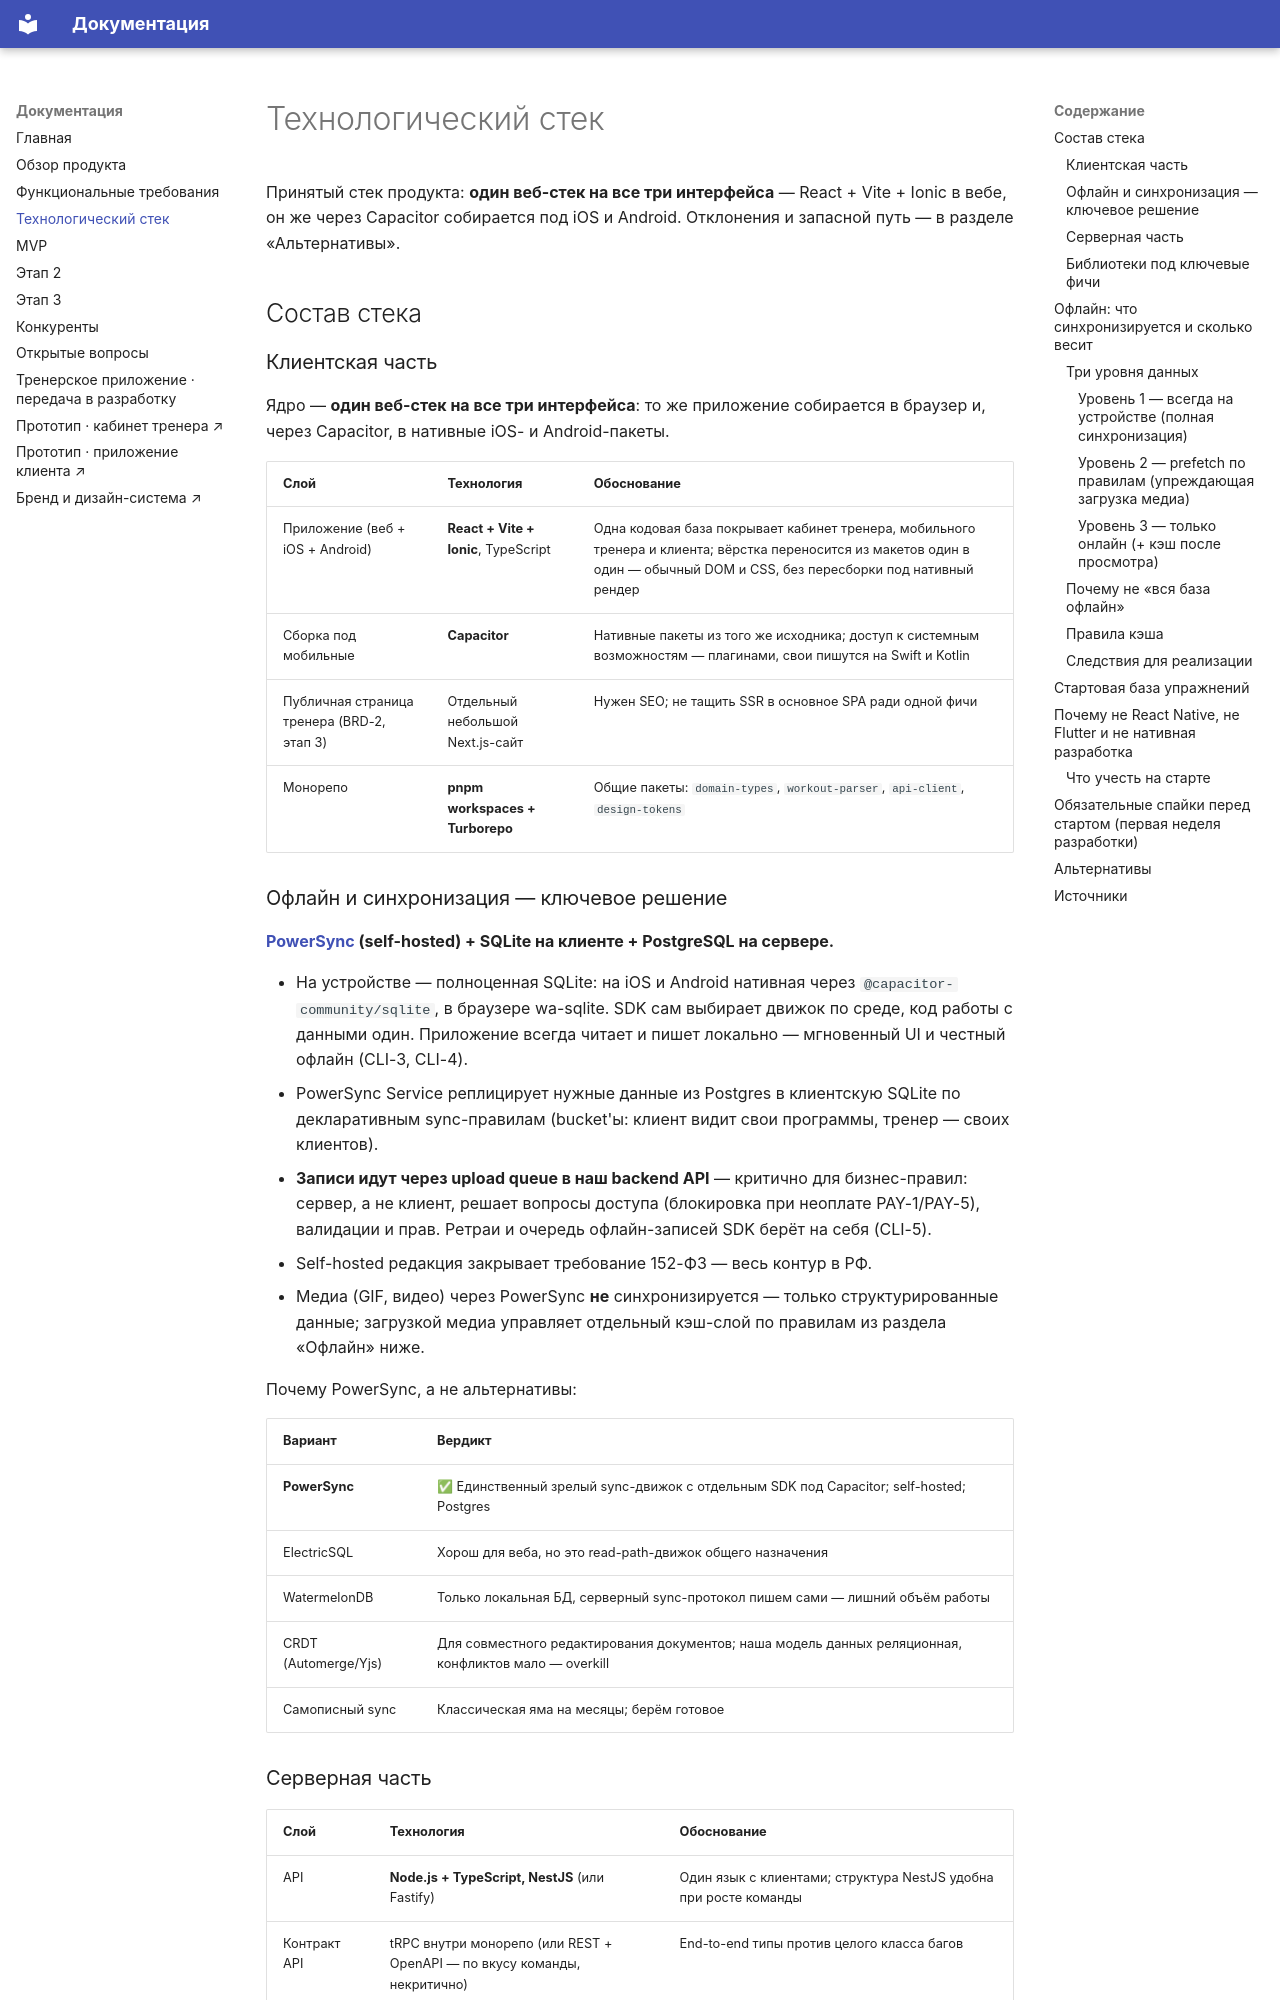

repository: serjnsk/trenergram · page: 03-tech-stack/index.html · generator: mkdocs

# Технологический стек

Принятый стек продукта: **один веб-стек на все три интерфейса** — React + Vite + Ionic в вебе, он же через Capacitor собирается под iOS и Android. Отклонения и запасной путь — в разделе «Альтернативы».

## Состав стека

### Клиентская часть

Ядро — **один веб-стек на все три интерфейса**: то же приложение собирается в браузер и, через Capacitor, в нативные iOS- и Android-пакеты.

| Слой | Технология | Обоснование |
|---|---|---|
| Приложение (веб + iOS + Android) | **React + Vite + Ionic**, TypeScript | Одна кодовая база покрывает кабинет тренера, мобильного тренера и клиента; вёрстка переносится из макетов один в один — обычный DOM и CSS, без пересборки под нативный рендер |
| Сборка под мобильные | **Capacitor** | Нативные пакеты из того же исходника; доступ к системным возможностям — плагинами, свои пишутся на Swift и Kotlin |
| Публичная страница тренера (BRD-2, этап 3) | Отдельный небольшой Next.js-сайт | Нужен SEO; не тащить SSR в основное SPA ради одной фичи |
| Монорепо | **pnpm workspaces + Turborepo** | Общие пакеты: `domain-types`, `workout-parser`, `api-client`, `design-tokens` |

### Офлайн и синхронизация — ключевое решение

**[PowerSync](https://powersync.com/) (self-hosted) + SQLite на клиенте + PostgreSQL на сервере.**

- На устройстве — полноценная SQLite: на iOS и Android нативная через `@capacitor-community/sqlite`, в браузере wa-sqlite. SDK сам выбирает движок по среде, код работы с данными один. Приложение всегда читает и пишет локально — мгновенный UI и честный офлайн (CLI-3, CLI-4).
- PowerSync Service реплицирует нужные данные из Postgres в клиентскую SQLite по декларативным sync-правилам (bucket'ы: клиент видит свои программы, тренер — своих клиентов).
- **Записи идут через upload queue в наш backend API** — критично для бизнес-правил: сервер, а не клиент, решает вопросы доступа (блокировка при неоплате PAY-1/PAY-5), валидации и прав. Ретраи и очередь офлайн-записей SDK берёт на себя (CLI-5).
- Self-hosted редакция закрывает требование 152-ФЗ — весь контур в РФ.
- Медиа (GIF, видео) через PowerSync **не** синхронизируется — только структурированные данные; загрузкой медиа управляет отдельный кэш-слой по правилам из раздела «Офлайн» ниже.

Почему PowerSync, а не альтернативы:

| Вариант | Вердикт |
|---|---|
| **PowerSync** | ✅ Единственный зрелый sync-движок с отдельным SDK под Capacitor; self-hosted; Postgres |
| ElectricSQL | Хорош для веба, но это read-path-движок общего назначения |
| WatermelonDB | Только локальная БД, серверный sync-протокол пишем сами — лишний объём работы |
| CRDT (Automerge/Yjs) | Для совместного редактирования документов; наша модель данных реляционная, конфликтов мало — overkill |
| Самописный sync | Классическая яма на месяцы; берём готовое |
